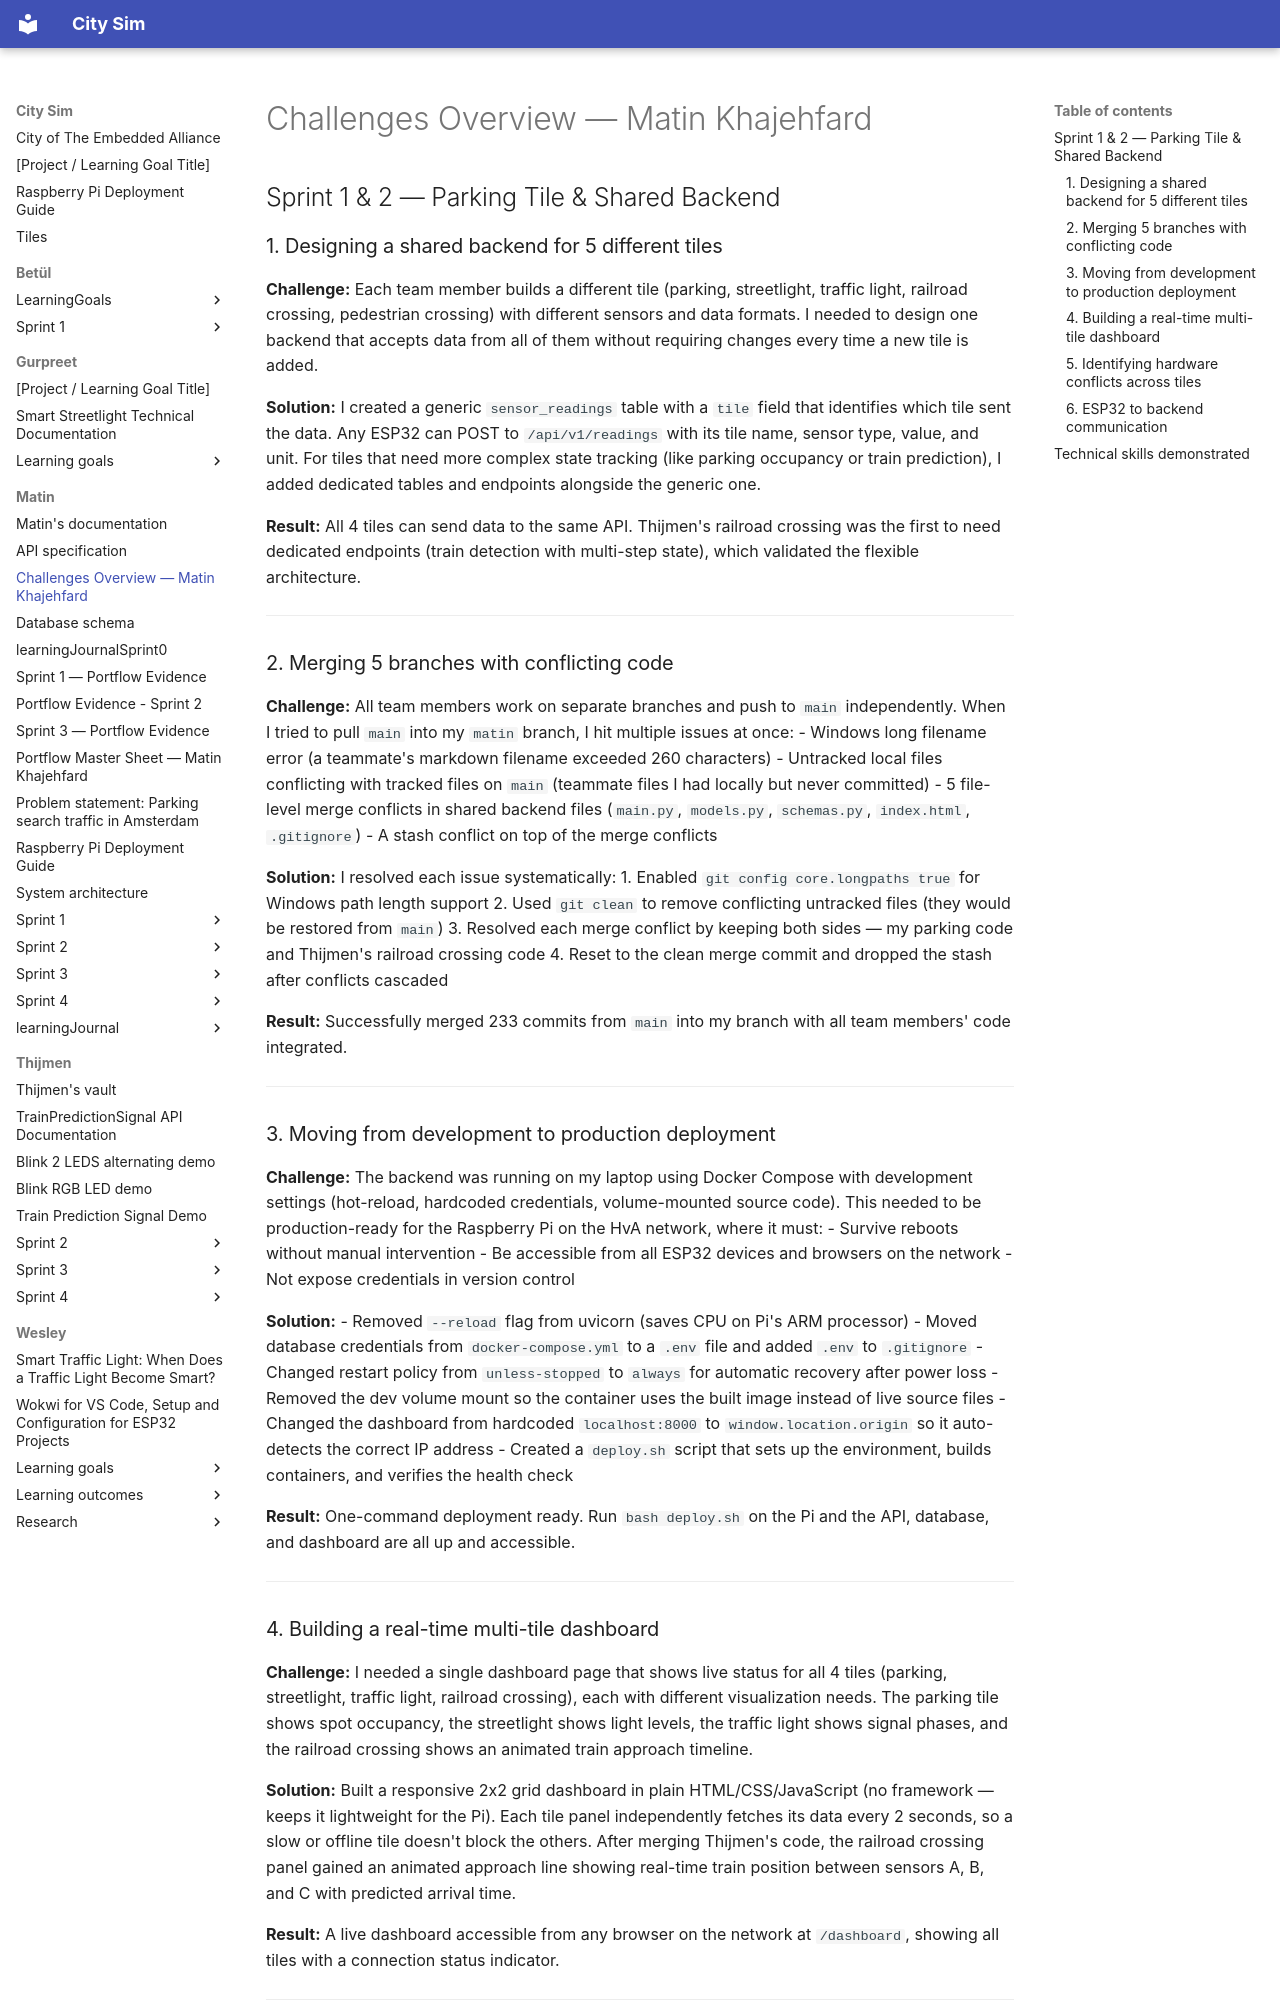

repository: guruITA/smart-city-sim · page: Matin/challenges-overview/index.html · generator: mkdocs

# Challenges Overview — Matin Khajehfard

## Sprint 1 & 2 — Parking Tile & Shared Backend

### 1. Designing a shared backend for 5 different tiles

**Challenge:** Each team member builds a different tile (parking, streetlight, traffic light, railroad crossing, pedestrian crossing) with different sensors and data formats. I needed to design one backend that accepts data from all of them without requiring changes every time a new tile is added.

**Solution:** I created a generic `sensor_readings` table with a `tile` field that identifies which tile sent the data. Any ESP32 can POST to `/api/v1/readings` with its tile name, sensor type, value, and unit. For tiles that need more complex state tracking (like parking occupancy or train prediction), I added dedicated tables and endpoints alongside the generic one.

**Result:** All 4 tiles can send data to the same API. Thijmen's railroad crossing was the first to need dedicated endpoints (train detection with multi-step state), which validated the flexible architecture.

---

### 2. Merging 5 branches with conflicting code

**Challenge:** All team members work on separate branches and push to `main` independently. When I tried to pull `main` into my `matin` branch, I hit multiple issues at once:
- Windows long filename error (a teammate's markdown filename exceeded 260 characters)
- Untracked local files conflicting with tracked files on `main` (teammate files I had locally but never committed)
- 5 file-level merge conflicts in shared backend files (`main.py`, `models.py`, `schemas.py`, `index.html`, `.gitignore`)
- A stash conflict on top of the merge conflicts

**Solution:** I resolved each issue systematically:
1. Enabled `git config core.longpaths true` for Windows path length support
2. Used `git clean` to remove conflicting untracked files (they would be restored from `main`)
3. Resolved each merge conflict by keeping both sides — my parking code and Thijmen's railroad crossing code
4. Reset to the clean merge commit and dropped the stash after conflicts cascaded

**Result:** Successfully merged 233 commits from `main` into my branch with all team members' code integrated.

---

### 3. Moving from development to production deployment

**Challenge:** The backend was running on my laptop using Docker Compose with development settings (hot-reload, hardcoded credentials, volume-mounted source code). This needed to be production-ready for the Raspberry Pi on the HvA network, where it must:
- Survive reboots without manual intervention
- Be accessible from all ESP32 devices and browsers on the network
- Not expose credentials in version control

**Solution:**
- Removed `--reload` flag from uvicorn (saves CPU on Pi's ARM processor)
- Moved database credentials from `docker-compose.yml` to a `.env` file and added `.env` to `.gitignore`
- Changed restart policy from `unless-stopped` to `always` for automatic recovery after power loss
- Removed the dev volume mount so the container uses the built image instead of live source files
- Changed the dashboard from hardcoded `localhost:8000` to `window.location.origin` so it auto-detects the correct IP address
- Created a `deploy.sh` script that sets up the environment, builds containers, and verifies the health check

**Result:** One-command deployment ready. Run `bash deploy.sh` on the Pi and the API, database, and dashboard are all up and accessible.

---
